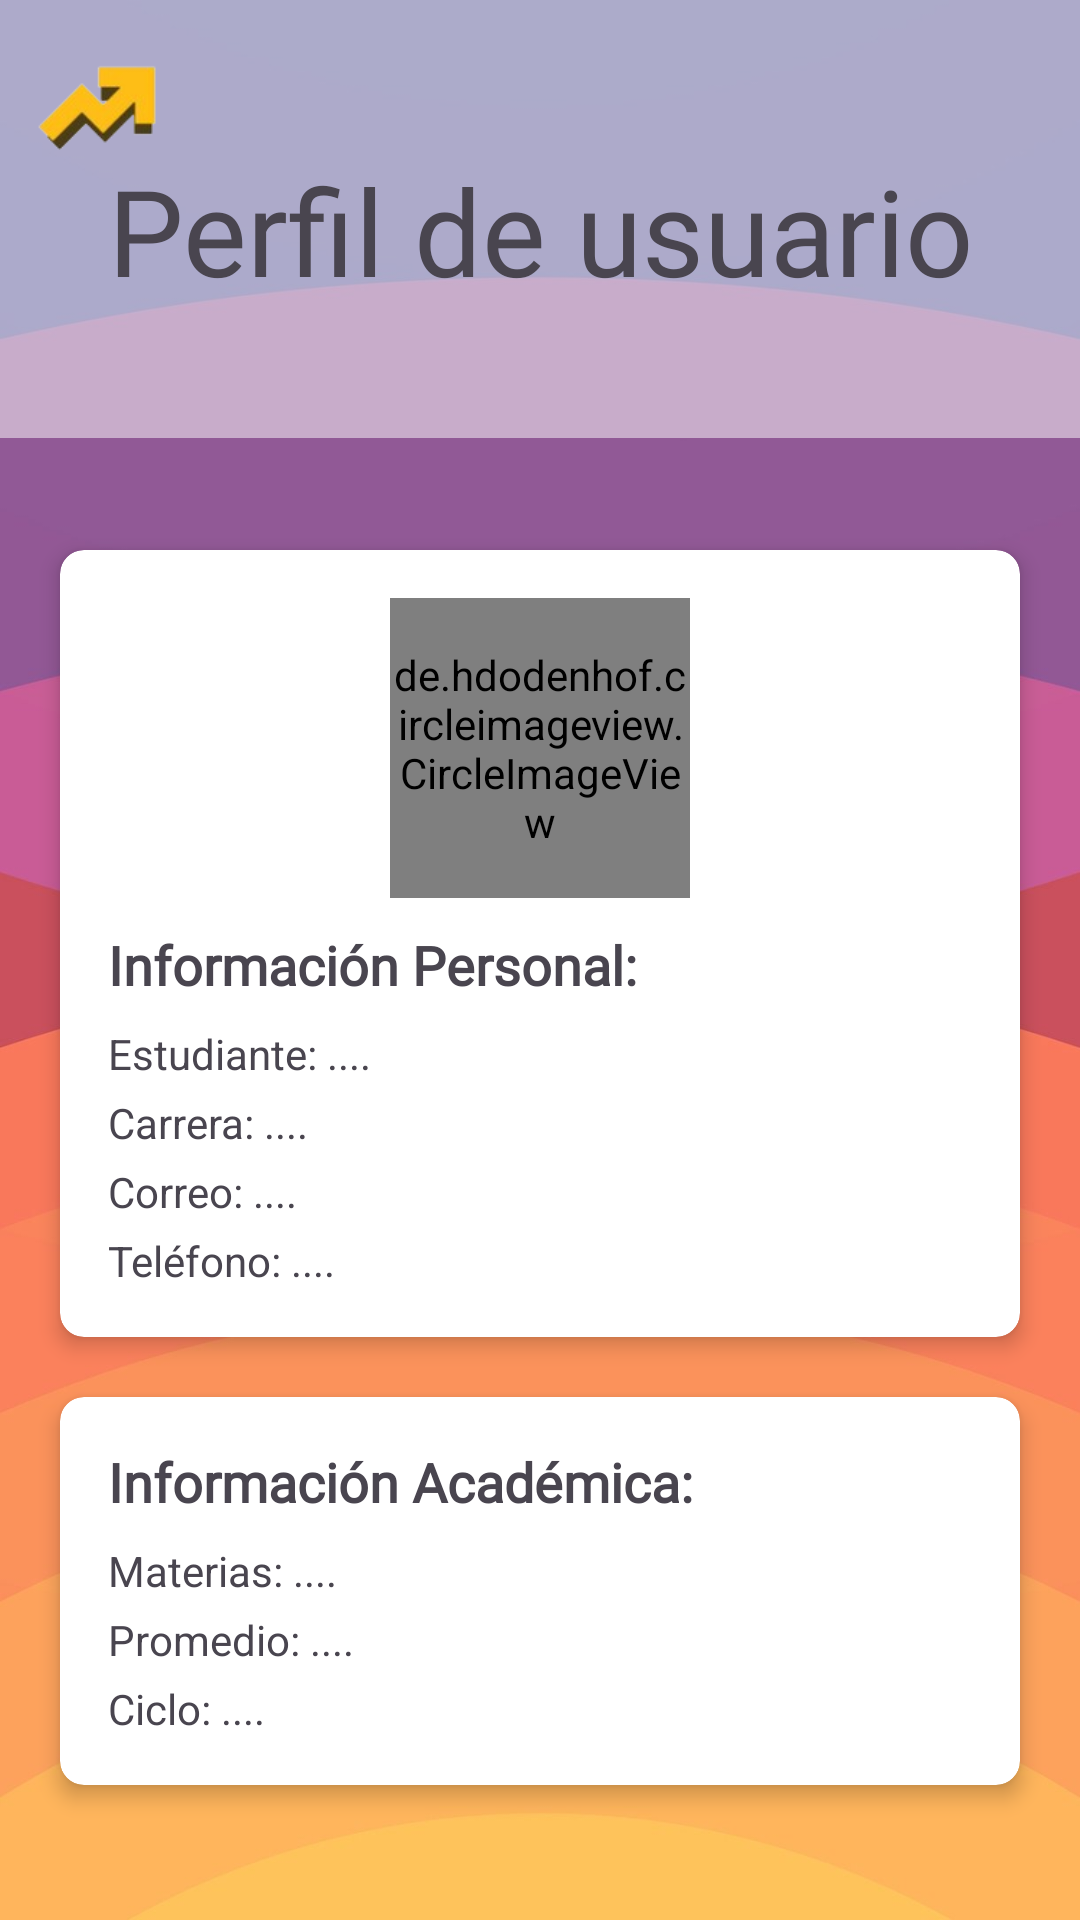

The Android layout XML behind this screen, and the referenced resources:
<!-- AndroidManifest.xml: application theme Theme.ProyectoAppV3 -->
<!-- res/layout/fragment_frag2.xml -->
<?xml version="1.0" encoding="utf-8"?>
<androidx.constraintlayout.widget.ConstraintLayout
    xmlns:android="http://schemas.android.com/apk/res/android"
    xmlns:tools="http://schemas.android.com/tools"
    xmlns:app="http://schemas.android.com/apk/res-auto"
    android:id="@+id/main"
    android:layout_width="match_parent"
    android:layout_height="match_parent"
    android:background="@drawable/fondo2"
    tools:context=".fragAlumnos.Frag2">

    <ImageView
        android:id="@+id/imageView"
        android:layout_width="413dp"
        android:layout_height="146dp"
        android:alpha="0.5"
        android:background="@drawable/borde"
        app:layout_constraintEnd_toEndOf="parent"
        app:layout_constraintStart_toStartOf="parent"
        app:layout_constraintTop_toTopOf="parent"
        app:srcCompat="@drawable/borde" />

        <ImageView
            android:id="@+id/upn"
            android:layout_width="50dp"
            android:layout_height="50dp"
            android:layout_margin="10dp"
            android:contentDescription="logo de la app"
            app:layout_constraintStart_toStartOf="parent"
            app:layout_constraintTop_toTopOf="parent"
            app:srcCompat="@drawable/logo" />

    <ImageView
        android:id="@+id/imgedit"
        android:layout_width="50dp"
        android:layout_height="50dp"
        android:background="@drawable/ico_edit"
        android:layout_marginTop="10dp"
        android:layout_marginStart="290sp"
        app:layout_constraintStart_toEndOf="@+id/upn"
        app:layout_constraintTop_toTopOf="parent"/>




    <TextView
            android:id="@+id/textoprincipal"
            android:layout_width="wrap_content"
            android:layout_height="wrap_content"
            android:layout_marginTop="50dp"
            android:fontFamily="@font/aristotelica"
            android:gravity="center"
            android:text="Perfil de usuario"
            android:textSize="40dp"
            app:layout_constraintEnd_toEndOf="parent"
            app:layout_constraintStart_toStartOf="parent"
            app:layout_constraintTop_toTopOf="parent" />

        
        <androidx.cardview.widget.CardView
            android:id="@+id/info_card"
            android:layout_width="320dp"
            android:layout_height="wrap_content"
            android:layout_marginTop="80dp"
            app:layout_constraintEnd_toEndOf="parent"
            app:layout_constraintStart_toStartOf="parent"
            app:layout_constraintTop_toBottomOf="@id/textoprincipal"
            app:cardElevation="4dp"
            app:cardCornerRadius="8dp">

            <LinearLayout
                android:layout_width="match_parent"
                android:layout_height="match_parent"
                android:orientation="vertical"
                android:padding="16dp">

                
                <de.hdodenhof.circleimageview.CircleImageView
                    android:id="@+id/profile_image"
                    android:layout_width="100dp"
                    android:layout_height="100dp"
                    android:layout_gravity="center"
                    android:background="@drawable/placeholder"
                    android:scaleType="centerCrop"
                    android:layout_marginBottom="10dp"/>


                <TextView
                    android:layout_width="wrap_content"
                    android:layout_height="wrap_content"
                    android:fontFamily="@font/aristotelica"
                    android:text="Información Personal:"
                    android:textSize="18sp"
                    android:textStyle="bold" />

                <TextView
                    android:id="@+id/estudiante"
                    android:layout_width="wrap_content"
                    android:layout_height="wrap_content"
                    android:layout_marginTop="8dp"
                    android:text="Estudiante: ...." />

                <TextView
                    android:id="@+id/carrera"
                    android:layout_width="wrap_content"
                    android:layout_height="wrap_content"
                    android:layout_marginTop="4dp"
                    android:text="Carrera: ...." />

                <TextView
                    android:id="@+id/correo"
                    android:layout_width="wrap_content"
                    android:layout_height="wrap_content"
                    android:layout_marginTop="4dp"
                    android:text="Correo: ...." />

                <TextView
                    android:id="@+id/telefono"
                    android:layout_width="wrap_content"
                    android:layout_height="wrap_content"
                    android:layout_marginTop="4dp"
                    android:text="Teléfono: ...." />


            </LinearLayout>
        </androidx.cardview.widget.CardView>

        
        <androidx.cardview.widget.CardView
            android:id="@+id/academics_card"
            android:layout_width="320dp"
            android:layout_height="wrap_content"
            android:layout_marginTop="20dp"
            app:layout_constraintEnd_toEndOf="parent"
            app:layout_constraintStart_toStartOf="parent"
            app:layout_constraintTop_toBottomOf="@id/info_card"
            app:cardElevation="4dp"
            app:cardCornerRadius="8dp">

            <LinearLayout
                android:layout_width="match_parent"
                android:layout_height="match_parent"
                android:orientation="vertical"
                android:padding="16dp">

                <TextView
                    android:layout_width="wrap_content"
                    android:layout_height="wrap_content"
                    android:fontFamily="@font/aristotelica"
                    android:text="Información Académica:"
                    android:textSize="18sp"
                    android:textStyle="bold" />

                <TextView
                    android:id="@+id/materias"
                    android:layout_width="wrap_content"
                    android:layout_height="wrap_content"
                    android:layout_marginTop="8dp"
                    android:text="Materias: ...." />

                <TextView
                    android:id="@+id/promedio"
                    android:layout_width="wrap_content"
                    android:layout_height="wrap_content"
                    android:layout_marginTop="4dp"
                    android:text="Promedio: ...." />

                <TextView
                    android:id="@+id/ciclo"
                    android:layout_width="wrap_content"
                    android:layout_height="wrap_content"
                    android:layout_marginTop="4dp"
                    android:text="Ciclo: ...." />

            </LinearLayout>
        </androidx.cardview.widget.CardView>

        <LinearLayout
            android:id="@+id/linearLayout"
            android:layout_width="match_parent"
            android:layout_height="wrap_content"
            android:layout_marginBottom="16dp"
            android:gravity="center"
            android:orientation="horizontal"
            app:layout_constraintBottom_toBottomOf="parent"
            tools:layout_editor_absoluteX="0dp">
        </LinearLayout>

    </androidx.constraintlayout.widget.ConstraintLayout>
<!-- resources referenced by this layout -->
<resources>
  <!-- drawable borde (drawable) -->
  <?xml version="1.0" encoding="utf-8"?>
  <shape xmlns:android="http://schemas.android.com/apk/res/android">
      <solid android:color="@color/white" />
      <corners android:radius="20dp" />
      <stroke
          android:width="2dp"
          android:color="@color/white" />
  </shape>
  <!-- drawable fondo2: jpg bitmap (drawable, 56346 bytes) -->
  <!-- drawable logo: png bitmap (drawable, 7756 bytes) -->
  <style name="Theme.ProyectoAppV3" parent="Base.Theme.ProyectoAppV3" />
  <color name="white">#FFFFFFFF</color>
  <style name="Base.Theme.ProyectoAppV3" parent="Theme.Material3.DayNight.NoActionBar">
          
          
      </style>
</resources>
